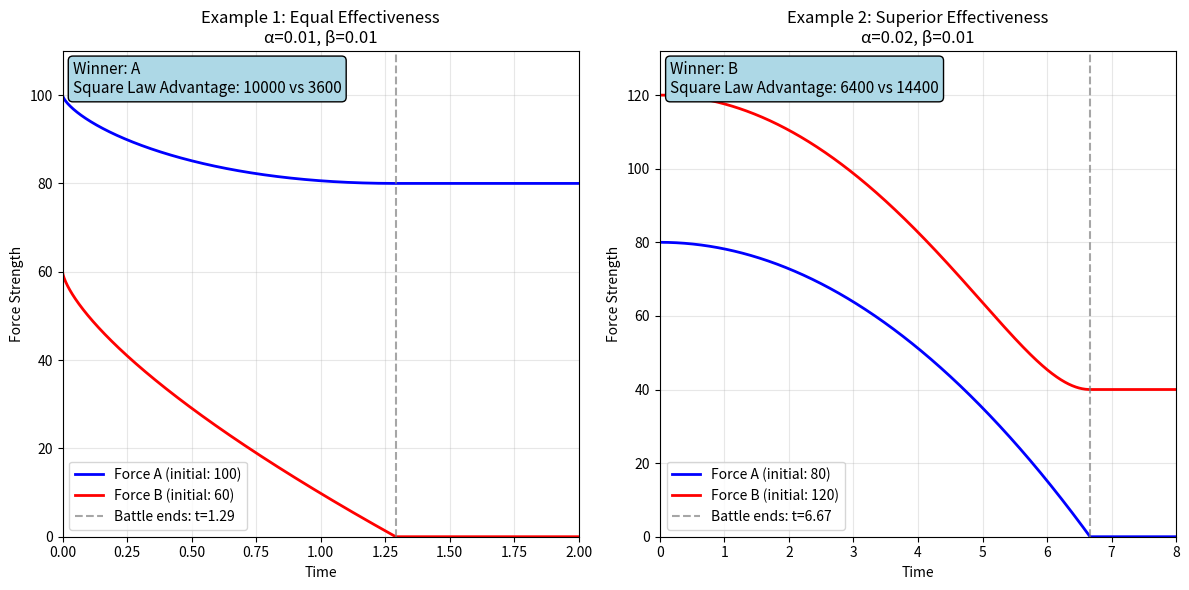

The script that saved this image:
import numpy as np
import matplotlib.pyplot as plt

class LanchesterSquare:
    """
    Implementation of Lanchester's Square Law for modern combat.

    The Square Law assumes ranged combat where each unit can engage multiple enemies.
    Combat effectiveness is proportional to the square of force size.
    """

    # Constants for numerical calculations
    EFFECTIVENESS_TOLERANCE = 1e-10  # Numerical tolerance for determining if alpha ≈ beta (equal effectiveness). Avoids floating-point comparison issues.
    TIME_EXTENSION_FACTOR = 1.2      # Extends time arrays 20% beyond battle end for better visualization of final states
    TIME_MINIMUM_EXTENSION = 0.5     # Minimum time extension for very short battles to ensure readable plots
    DEFAULT_TIME_POINTS = 1000       # Number of time points for trajectory calculations. Balances smoothness with performance.
    SIMPLE_TIME_EXTENSION = 1.5      # 50% time extension for simple analytical solution (needs more padding for curved trajectories)
    SIMPLE_MINIMUM_TIME = 2.0        # Minimum visualization time for simple solution to show force dynamics clearly
    CURVE_EXPONENT = 0.7             # Exponent for curved force decrease in simple solution. Creates realistic non-linear casualty patterns where initial losses are slower, then accelerate.
    
    def __init__(self, A0, B0, alpha, beta):
        """
        Initialize the combat scenario.
        
        Parameters:
        A0 (float): Initial strength of force A
        B0 (float): Initial strength of force B  
        alpha (float): Effectiveness coefficient of A against B
        beta (float): Effectiveness coefficient of B against A
        """
        if A0 < 0 or B0 < 0:
            raise ValueError("Initial strengths must be non-negative.")
        if alpha < 0 or beta < 0:
            raise ValueError("Effectiveness coefficients must be non-negative.")
        self.A0 = A0
        self.B0 = B0
        self.alpha = alpha
        self.beta = beta

    def calculate_battle_outcome(self):
        """
        Calculate battle outcome based on Square Law invariant.

        Returns:
        tuple: (winner, remaining_strength, invariant)
        """
        invariant = self.alpha * self.A0**2 - self.beta * self.B0**2

        if invariant > 0:
            winner = 'A'
            remaining_strength = np.sqrt(invariant / self.alpha)
        elif invariant < 0:
            winner = 'B'
            remaining_strength = np.sqrt(-invariant / self.beta)
        else:
            winner = 'Draw'
            remaining_strength = 0

        return winner, remaining_strength, invariant

    def calculate_battle_end_time(self, winner, remaining_strength, invariant):
        """
        Calculate when the battle ends based on winner and invariant.

        Parameters:
        winner (str): 'A', 'B', or 'Draw'
        remaining_strength (float): Strength of winning force
        invariant (float): Square Law invariant

        Returns:
        float: Battle end time
        """
        if winner == 'A':
            # Time when B is eliminated
            if self.beta > 0:
                # Break down complex arctanh calculation for numerical stability
                ratio = np.sqrt(self.beta / self.alpha)
                denominator = np.sqrt(invariant / self.alpha + self.B0**2)
                arg = ratio * self.B0 / denominator

                # Check for valid arctanh domain [-1, 1]
                if abs(arg) >= 1.0:
                    t_end = self.B0 / (np.sqrt(self.alpha) * self.A0)  # Fallback approximation
                else:
                    t_end = (1 / np.sqrt(self.alpha * self.beta)) * np.arctanh(arg)
            else:
                t_end = self.B0 / (np.sqrt(self.alpha) * self.A0)  # Degenerate case
        elif winner == 'B':
            # Time when A is eliminated
            if self.alpha > 0:
                # Break down complex arctanh calculation for numerical stability
                ratio = np.sqrt(self.alpha / self.beta)
                denominator = np.sqrt(-invariant / self.beta + self.A0**2)
                arg = ratio * self.A0 / denominator

                # Check for valid arctanh domain [-1, 1]
                if abs(arg) >= 1.0:
                    t_end = self.A0 / (np.sqrt(self.beta) * self.B0)  # Fallback approximation
                else:
                    t_end = (1 / np.sqrt(self.alpha * self.beta)) * np.arctanh(arg)
            else:
                t_end = self.A0 / (np.sqrt(self.beta) * self.B0)  # Degenerate case
        else:
            # Both eliminated simultaneously - use approximation for mutual annihilation
            t_end = max(self.A0/np.sqrt(self.alpha * self.B0), self.B0/np.sqrt(self.beta * self.A0))

        return t_end

    def generate_force_trajectories(self, winner, remaining_strength, t_end, t, invariant):
        """
        Generate force strength trajectories over time.

        Parameters:
        winner (str): Battle winner
        remaining_strength (float): Final strength of winner
        t_end (float): Battle end time
        t (array): Time array
        invariant (float): Square Law invariant for proper dynamics

        Returns:
        tuple: (A_t, B_t) arrays of force strengths
        """
        A_t = np.zeros_like(t)
        B_t = np.zeros_like(t)

        for i, time in enumerate(t):
            if time >= t_end:
                if winner == 'A':
                    A_t[i] = remaining_strength
                    B_t[i] = 0
                elif winner == 'B':
                    A_t[i] = 0
                    B_t[i] = remaining_strength
                else:
                    A_t[i] = 0
                    B_t[i] = 0
            else:
                # Square Law dynamics: dA/dt = -β*A*B, dB/dt = -α*A*B
                # Use Square Law approximation based on invariant conservation
                time_ratio = time / t_end

                if winner == 'A':
                    # B decreases faster, maintaining Square Law relationship
                    B_remaining = self.B0 * (1 - time_ratio**2)  # Quadratic decay for losing force
                    # Use invariant: α*A² - β*B² = constant
                    A_squared = (invariant + self.beta * B_remaining**2) / self.alpha
                    A_t[i] = max(0, np.sqrt(max(0, A_squared)))
                    B_t[i] = max(0, B_remaining)
                elif winner == 'B':
                    # A decreases faster, maintaining Square Law relationship
                    A_remaining = self.A0 * (1 - time_ratio**2)  # Quadratic decay for losing force
                    # Use invariant: α*A² - β*B² = constant
                    B_squared = (self.alpha * A_remaining**2 - invariant) / self.beta
                    A_t[i] = max(0, A_remaining)
                    B_t[i] = max(0, np.sqrt(max(0, B_squared)))
                else:
                    # Draw case: both decrease at same rate
                    decay = 1 - time_ratio**2
                    A_t[i] = max(0, self.A0 * decay)
                    B_t[i] = max(0, self.B0 * decay)

        return A_t, B_t

    def analytical_solution(self, t_max=None):
        """
        Analytical solution for the Square Law.

        Uses the Square Law relationship: α*A²(t) - β*B²(t) = α*A₀² - β*B₀²

        Returns:
        dict: Contains time arrays, force strengths, battle end time, and winner
        """
        # Calculate battle outcome using helper method
        winner, remaining_strength, invariant = self.calculate_battle_outcome()

        # Calculate battle end time using helper method
        t_end = self.calculate_battle_end_time(winner, remaining_strength, invariant)

        # For numerical stability, use a simpler approach for time calculation
        if np.isnan(t_end) or np.isinf(t_end):
            # Use approximate method: integrate until one force is nearly eliminated
            if winner == 'A':
                t_end = self.B0 / (np.sqrt(self.alpha) * self.A0)
            elif winner == 'B':
                t_end = self.A0 / (np.sqrt(self.beta) * self.B0)
            else:
                t_end = min(self.A0 / (np.sqrt(self.beta) * self.B0), self.B0 / (np.sqrt(self.alpha) * self.A0))

        # Create time array
        if t_max is None:
            t_max = max(t_end * self.TIME_EXTENSION_FACTOR, t_end + self.TIME_MINIMUM_EXTENSION)

        t = np.linspace(0, t_max, self.DEFAULT_TIME_POINTS)

        # Generate force trajectories using helper method
        A_t, B_t = self.generate_force_trajectories(winner, remaining_strength, t_end, t, invariant)
        
        # Calculate casualties
        if winner == 'A':
            A_casualties = self.A0 - remaining_strength
            B_casualties = self.B0
        elif winner == 'B':
            A_casualties = self.A0
            B_casualties = self.B0 - remaining_strength
        else:
            A_casualties = self.A0
            B_casualties = self.B0
        
        return {
            'time': t,
            'A': A_t,
            'B': B_t,
            'battle_end_time': t_end,
            'winner': winner,
            'remaining_strength': remaining_strength,
            'A_casualties': A_casualties,
            'B_casualties': B_casualties,
            'invariant': invariant
        }
    
    def simple_analytical_solution(self, t_max=None):
        """
        Simplified analytical solution using the key Square Law insight.

        For equal effectiveness (alpha = beta), the winner is determined by
        initial force sizes, and A_final = sqrt(A₀² - B₀²) if A wins.
        """
        # Calculate the Square Law invariant for equal effectiveness case
        if abs(self.alpha - self.beta) < self.EFFECTIVENESS_TOLERANCE:  # Approximately equal
            effectiveness = self.alpha  # or self.beta, they're the same

            if self.A0**2 > self.B0**2:
                winner = 'A'
                remaining_strength = np.sqrt(self.A0**2 - self.B0**2)
                # Approximate battle duration
                t_end = 1.0 / (effectiveness * np.sqrt(self.A0 * self.B0))
            elif self.B0**2 > self.A0**2:
                winner = 'B'
                remaining_strength = np.sqrt(self.B0**2 - self.A0**2)
                t_end = 1.0 / (effectiveness * np.sqrt(self.A0 * self.B0))
            else:
                winner = 'Draw'
                remaining_strength = 0
                t_end = 1.0 / (effectiveness * np.sqrt(self.A0 * self.B0))

            invariant = self.alpha * self.A0**2 - self.beta * self.B0**2
        else:
            # Use general case (fallback to original method)
            return self.analytical_solution(t_max)

        # Create time array
        if t_max is None:
            t_max = max(t_end * self.SIMPLE_TIME_EXTENSION, self.SIMPLE_MINIMUM_TIME)

        t = np.linspace(0, t_max, self.DEFAULT_TIME_POINTS)

        # Use a simplified trajectory generation for equal effectiveness case
        A_t = np.zeros_like(t)
        B_t = np.zeros_like(t)

        for i, time in enumerate(t):
            if time >= t_end:
                if winner == 'A':
                    A_t[i] = remaining_strength
                    B_t[i] = 0
                elif winner == 'B':
                    A_t[i] = 0
                    B_t[i] = remaining_strength
                else:
                    A_t[i] = 0
                    B_t[i] = 0
            else:
                # Square Law approximation: faster initial casualties, then slowing
                progress = time / t_end

                if winner == 'A':
                    # B decreases faster (gets eliminated)
                    B_t[i] = self.B0 * (1 - progress**self.CURVE_EXPONENT)  # Curved decrease
                    A_t[i] = np.sqrt(max(0, self.A0**2 - (self.B0**2 - B_t[i]**2)))
                elif winner == 'B':
                    # A decreases faster (gets eliminated)
                    A_t[i] = self.A0 * (1 - progress**self.CURVE_EXPONENT)  # Curved decrease
                    B_t[i] = np.sqrt(max(0, self.B0**2 - (self.A0**2 - A_t[i]**2)))
                else:
                    # Both decrease at same rate
                    A_t[i] = self.A0 * (1 - progress)
                    B_t[i] = self.B0 * (1 - progress)

                A_t[i] = max(0, A_t[i])
                B_t[i] = max(0, B_t[i])
        
        return {
            'time': t,
            'A': A_t,
            'B': B_t,
            'battle_end_time': t_end,
            'winner': winner,
            'remaining_strength': remaining_strength,
            'A_casualties': self.A0 - (remaining_strength if winner == 'A' else 0),
            'B_casualties': self.B0 - (remaining_strength if winner == 'B' else 0),
            'invariant': self.alpha * self.A0**2 - self.beta * self.B0**2
        }
    
    def plot_battle(self, solution=None, title="Lanchester Square Law", ax=None):
        """
        Plot the battle dynamics over time.
        
        Parameters:
        solution (dict): Solution dictionary from analytical_solution()
        title (str): Plot title
        ax (matplotlib.axes): Axes to plot on. If None, creates new figure.
        """
        if solution is None:
            solution = self.simple_analytical_solution()
        
        if ax is None:
            plt.figure(figsize=(10, 6))
            ax = plt.gca()
        
        ax.plot(solution['time'], solution['A'], 'b-', linewidth=2, label=f'Force A (initial: {self.A0})')
        ax.plot(solution['time'], solution['B'], 'r-', linewidth=2, label=f'Force B (initial: {self.B0})')
        
        # Mark battle end
        if 'battle_end_time' in solution:
            ax.axvline(x=solution['battle_end_time'], color='gray', linestyle='--', alpha=0.7, 
                       label=f"Battle ends: t={solution['battle_end_time']:.2f}")
        
        ax.set_xlabel('Time')
        ax.set_ylabel('Force Strength')
        ax.set_title(f"{title}\nα={self.alpha}, β={self.beta}")
        ax.legend()
        ax.grid(True, alpha=0.3)
        ax.set_xlim(0, max(solution['time']))
        ax.set_ylim(0, max(self.A0, self.B0) * 1.1)
        
        # Add winner annotation and Square Law insight
        info_text = f"Winner: {solution['winner']}\nSquare Law Advantage: {self.A0**2:.0f} vs {self.B0**2:.0f}"
        ax.text(0.02, 0.98, info_text, 
                transform=ax.transAxes, fontsize=11, 
                verticalalignment='top', bbox=dict(boxstyle='round', facecolor='lightblue'))
        
        if ax is None:
            plt.tight_layout()
            plt.show()
    
    @classmethod
    def plot_multiple_battles(cls, battles, solutions=None, titles=None):
        """
        Plot multiple battle scenarios in parallel subplots.
        
        Parameters:
        battles (list): List of LanchesterSquare instances
        solutions (list): List of solution dictionaries (optional)
        titles (list): List of titles for each subplot (optional)
        """
        n_battles = len(battles)
        fig, axes = plt.subplots(1, n_battles, figsize=(6*n_battles, 6))
        
        # Handle case where there's only one battle
        if n_battles == 1:
            axes = [axes]
        
        for i, battle in enumerate(battles):
            solution = solutions[i] if solutions else None
            title = titles[i] if titles else f"Battle {i+1}"
            
            battle.plot_battle(solution=solution, title=title, ax=axes[i])
        
        plt.tight_layout()
        plt.show()


# Example usage and demonstration
if __name__ == "__main__":
    # Example 1: Equal effectiveness, size advantage
    print("Example 1: Equal Effectiveness - Size Matters")
    battle1 = LanchesterSquare(A0=100, B0=60, alpha=0.01, beta=0.01)
    solution1 = battle1.simple_analytical_solution()
    
    print(f"Battle ends at t = {solution1['battle_end_time']:.2f}")
    print(f"Winner: {solution1['winner']} with {solution1['remaining_strength']:.1f} units remaining")
    print(f"Force A casualties: {solution1['A_casualties']:.1f}")
    print(f"Force B casualties: {solution1['B_casualties']:.1f}")
    print(f"Square Law prediction: sqrt({battle1.A0}² - {battle1.B0}²) = sqrt({battle1.A0**2} - {battle1.B0**2}) = {np.sqrt(battle1.A0**2 - battle1.B0**2):.1f}")
    print()
    
    # Example 2: Effectiveness vs. numbers
    print("Example 2: Superior Effectiveness vs. Numbers")
    battle2 = LanchesterSquare(A0=80, B0=120, alpha=0.02, beta=0.01)
    solution2 = battle2.analytical_solution()
    
    print(f"Battle ends at t = {solution2['battle_end_time']:.2f}")
    print(f"Winner: {solution2['winner']} with {solution2['remaining_strength']:.1f} units remaining")
    print(f"A's effective strength: α×A₀² = {battle2.alpha}×{battle2.A0}² = {battle2.alpha * battle2.A0**2:.0f}")
    print(f"B's effective strength: β×B₀² = {battle2.beta}×{battle2.B0}² = {battle2.beta * battle2.B0**2:.0f}")
    print(f"Invariant: {solution2['invariant']:.0f} ({'A wins' if solution2['invariant'] > 0 else 'B wins' if solution2['invariant'] < 0 else 'Draw'})")
    print()
    
    # Plot both examples using the new method
    LanchesterSquare.plot_multiple_battles(
        battles=[battle1, battle2],
        solutions=[solution1, solution2],
        titles=["Example 1: Equal Effectiveness", "Example 2: Superior Effectiveness"]
    )
    
    # Comparison with Linear Law
    print("\nComparison: Square Law vs Linear Law")
    print("="*50)
    print(f"Scenario: A0={battle1.A0}, B0={battle1.B0}, equal effectiveness")
    print(f"Linear Law winner remainder: {battle1.A0 - battle1.B0} units")
    print(f"Square Law winner remainder: {solution1['remaining_strength']:.1f} units")
    print(f"Square Law advantage: {solution1['remaining_strength'] - (battle1.A0 - battle1.B0):.1f} more survivors")